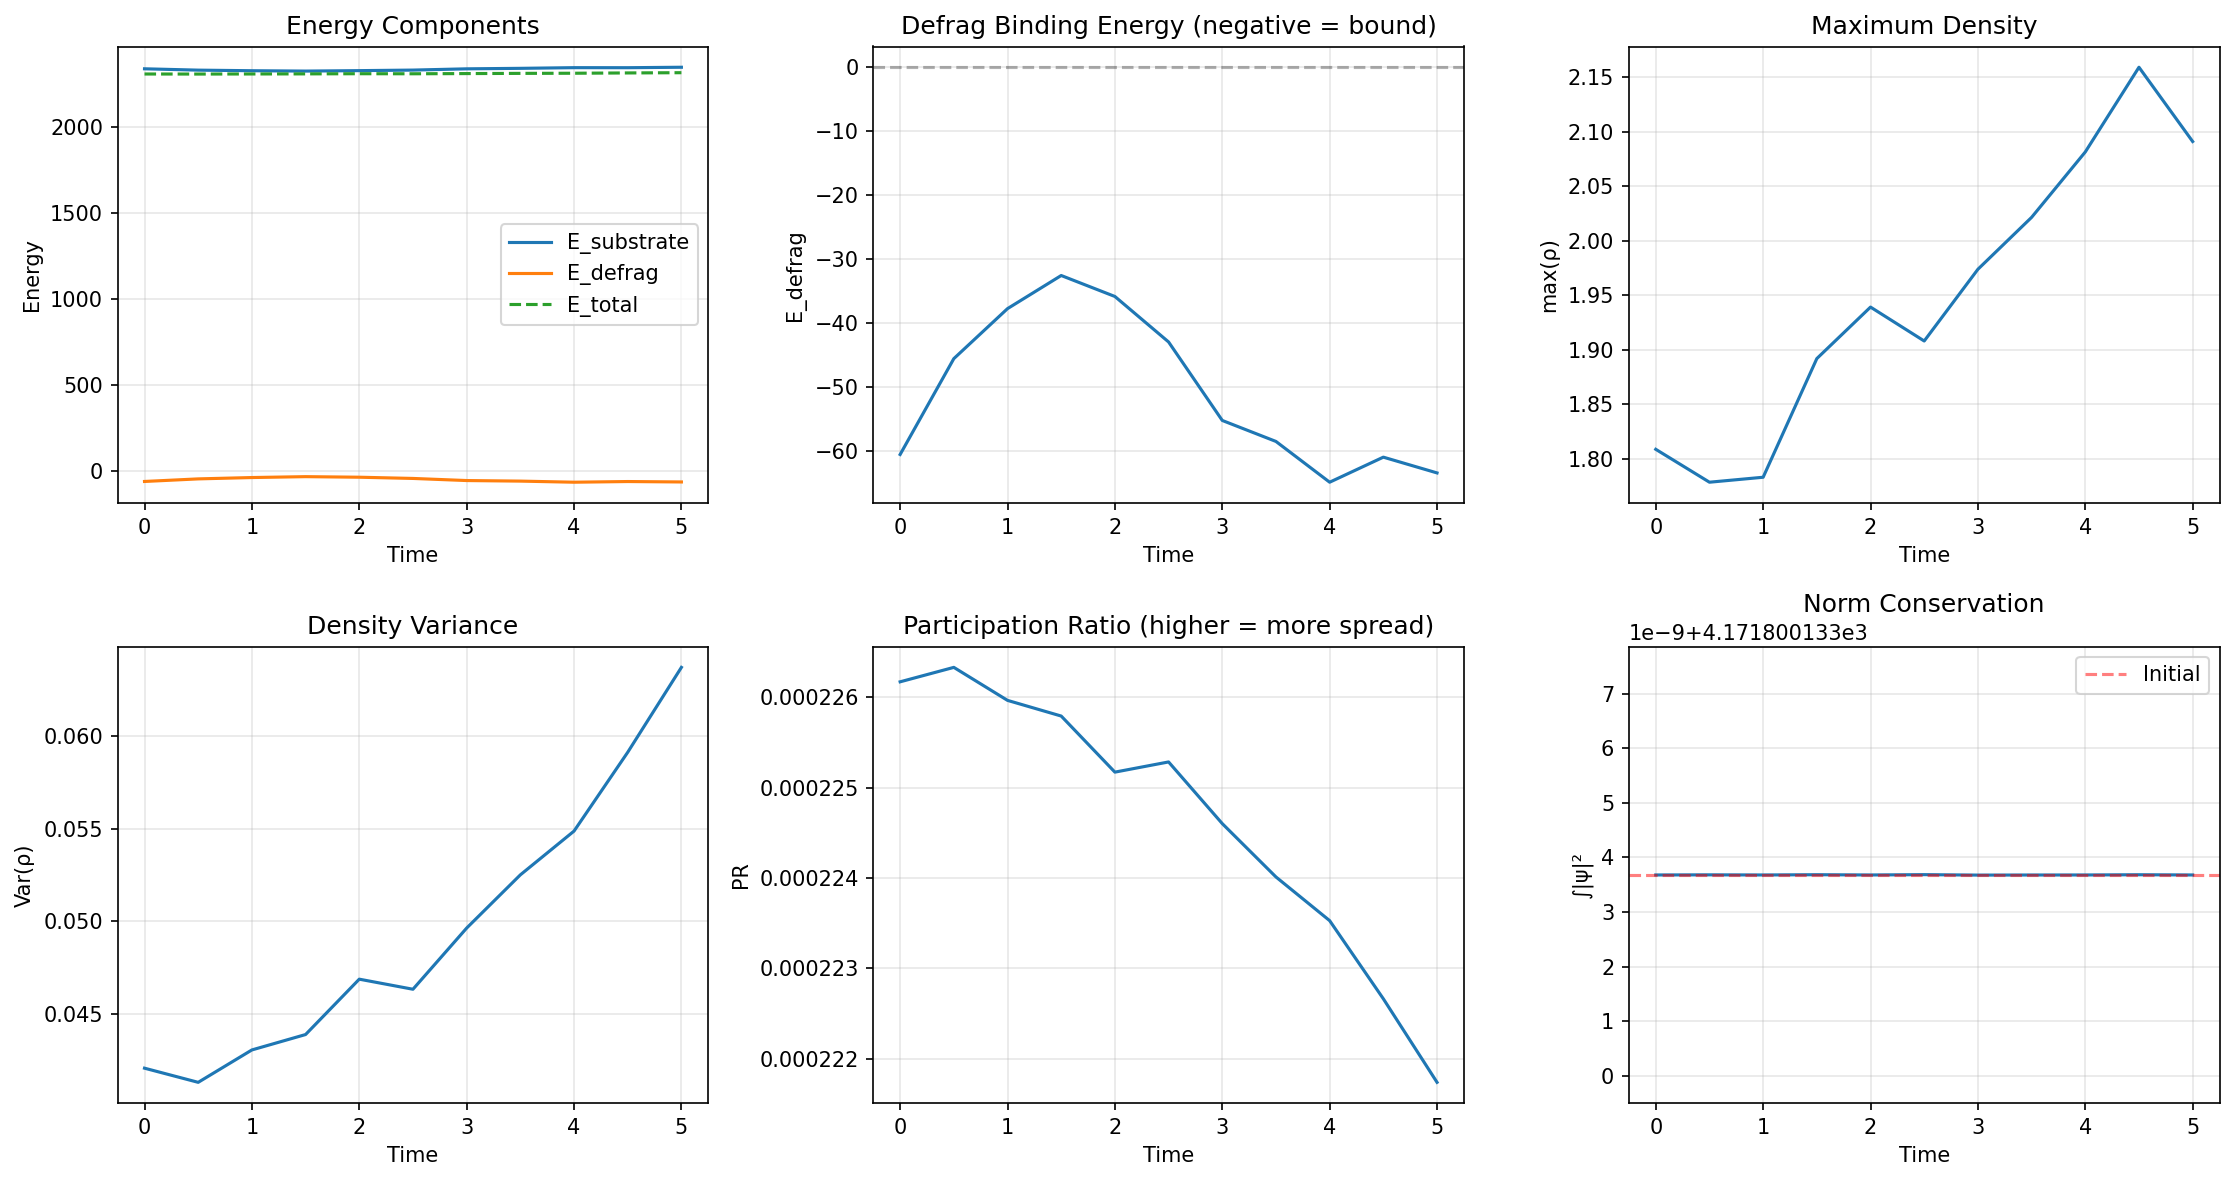

The table this chart was drawn from, first rows:
E_substrate, E_defrag, E_total, participation_ratio, max_rho, var_rho, norm, step, time
2338, -60.5, 2308, 0.0002262, 1.809, 0.0421, 4172, 0, 0.0
2330, -45.53, 2307, 0.0002263, 1.778, 0.04134, 4172, 100, 0.5
2327, -37.71, 2308, 0.000226, 1.783, 0.04308, 4172, 200, 1.0
2325, -32.54, 2308, 0.0002258, 1.892, 0.04391, 4172, 300, 1.5
2327, -35.81, 2309, 0.0002252, 1.939, 0.04689, 4172, 400, 2.0
2331, -42.92, 2309, 0.0002253, 1.908, 0.04635, 4172, 500, 2.5
2338, -55.19, 2310, 0.0002246, 1.974, 0.04964, 4172, 600, 3.0
2341, -58.47, 2311, 0.000224, 2.022, 0.05251, 4172, 700, 3.5
2345, -64.83, 2312, 0.0002235, 2.082, 0.05486, 4172, 800, 4.0
2344, -60.92, 2314, 0.0002227, 2.159, 0.0591, 4172, 900, 4.5
2347, -63.38, 2315, 0.0002217, 2.091, 0.06367, 4172, 1000, 5.0
